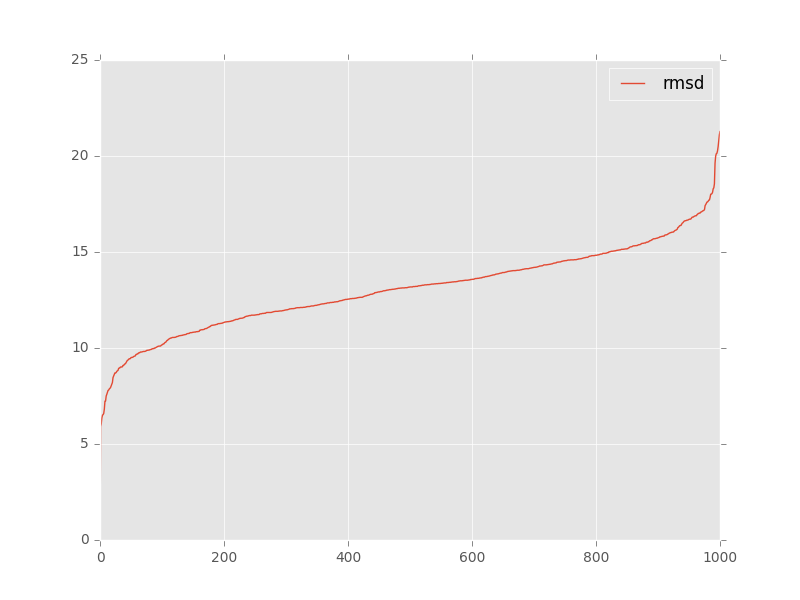

The file beside this chart, header and first rows:
, target, model, rmsd, group_name
0, trna_rpr_x_ref.pdb, tar_a9bc516d-e3da-489d-93ef-5eb20e3f13c3…, 14.52, 
1, trna_rpr_x_ref.pdb, tar_a9bc516d-e3da-489d-93ef-5eb20e3f13c3…, 13.42, 
2, trna_rpr_x_ref.pdb, tar_a9bc516d-e3da-489d-93ef-5eb20e3f13c3…, 13.43, 
3, trna_rpr_x_ref.pdb, tar_a9bc516d-e3da-489d-93ef-5eb20e3f13c3…, 12.16, 
4, trna_rpr_x_ref.pdb, tar_a9bc516d-e3da-489d-93ef-5eb20e3f13c3…, 13.52, 
5, trna_rpr_x_ref.pdb, tar_a9bc516d-e3da-489d-93ef-5eb20e3f13c3…, 12.18, 
6, trna_rpr_x_ref.pdb, tar_a9bc516d-e3da-489d-93ef-5eb20e3f13c3…, 12.21, 
7, trna_rpr_x_ref.pdb, tar_a9bc516d-e3da-489d-93ef-5eb20e3f13c3…, 7.5, 
8, trna_rpr_x_ref.pdb, tar_a9bc516d-e3da-489d-93ef-5eb20e3f13c3…, 13.36, 
9, trna_rpr_x_ref.pdb, tar_a9bc516d-e3da-489d-93ef-5eb20e3f13c3…, 15.74, 
10, trna_rpr_x_ref.pdb, tar_a9bc516d-e3da-489d-93ef-5eb20e3f13c3…, 13.18, 
11, trna_rpr_x_ref.pdb, tar_a9bc516d-e3da-489d-93ef-5eb20e3f13c3…, 15.06, 
12, trna_rpr_x_ref.pdb, tar_a9bc516d-e3da-489d-93ef-5eb20e3f13c3…, 10.52, 
13, trna_rpr_x_ref.pdb, tar_a9bc516d-e3da-489d-93ef-5eb20e3f13c3…, 13.95, 
14, trna_rpr_x_ref.pdb, tar_a9bc516d-e3da-489d-93ef-5eb20e3f13c3…, 13.88, 
15, trna_rpr_x_ref.pdb, tar_a9bc516d-e3da-489d-93ef-5eb20e3f13c3…, 14.47, 
16, trna_rpr_x_ref.pdb, tar_a9bc516d-e3da-489d-93ef-5eb20e3f13c3…, 10.66, 
17, trna_rpr_x_ref.pdb, tar_a9bc516d-e3da-489d-93ef-5eb20e3f13c3…, 12.46, 
18, trna_rpr_x_ref.pdb, tar_a9bc516d-e3da-489d-93ef-5eb20e3f13c3…, 14.13, 
19, trna_rpr_x_ref.pdb, tar_a9bc516d-e3da-489d-93ef-5eb20e3f13c3…, 14.94, 
20, trna_rpr_x_ref.pdb, tar_a9bc516d-e3da-489d-93ef-5eb20e3f13c3…, 12.78, 
21, trna_rpr_x_ref.pdb, tar_a9bc516d-e3da-489d-93ef-5eb20e3f13c3…, 13.86, 
22, trna_rpr_x_ref.pdb, tar_a9bc516d-e3da-489d-93ef-5eb20e3f13c3…, 13.78, 
23, trna_rpr_x_ref.pdb, tar_a9bc516d-e3da-489d-93ef-5eb20e3f13c3…, 13.33, 
24, trna_rpr_x_ref.pdb, tar_a9bc516d-e3da-489d-93ef-5eb20e3f13c3…, 15.11, 
25, trna_rpr_x_ref.pdb, tar_a9bc516d-e3da-489d-93ef-5eb20e3f13c3…, 13.53, 
26, trna_rpr_x_ref.pdb, tar_a9bc516d-e3da-489d-93ef-5eb20e3f13c3…, 16.04, 
27, trna_rpr_x_ref.pdb, tar_a9bc516d-e3da-489d-93ef-5eb20e3f13c3…, 14.66, 
28, trna_rpr_x_ref.pdb, tar_a9bc516d-e3da-489d-93ef-5eb20e3f13c3…, 15.27, 
29, trna_rpr_x_ref.pdb, tar_a9bc516d-e3da-489d-93ef-5eb20e3f13c3…, 14.22, 
30, trna_rpr_x_ref.pdb, tar_a9bc516d-e3da-489d-93ef-5eb20e3f13c3…, 14.62, 
31, trna_rpr_x_ref.pdb, tar_a9bc516d-e3da-489d-93ef-5eb20e3f13c3…, 15.47, 
32, trna_rpr_x_ref.pdb, tar_a9bc516d-e3da-489d-93ef-5eb20e3f13c3…, 11.71, 
33, trna_rpr_x_ref.pdb, tar_a9bc516d-e3da-489d-93ef-5eb20e3f13c3…, 11.16, 
34, trna_rpr_x_ref.pdb, tar_a9bc516d-e3da-489d-93ef-5eb20e3f13c3…, 15.99, 
35, trna_rpr_x_ref.pdb, tar_a9bc516d-e3da-489d-93ef-5eb20e3f13c3…, 13.29, 
36, trna_rpr_x_ref.pdb, tar_a9bc516d-e3da-489d-93ef-5eb20e3f13c3…, 12.57, 
37, trna_rpr_x_ref.pdb, tar_a9bc516d-e3da-489d-93ef-5eb20e3f13c3…, 7.7, 
38, trna_rpr_x_ref.pdb, tar_a9bc516d-e3da-489d-93ef-5eb20e3f13c3…, 11.97, 
39, trna_rpr_x_ref.pdb, tar_a9bc516d-e3da-489d-93ef-5eb20e3f13c3…, 11.71, 
40, trna_rpr_x_ref.pdb, tar_a9bc516d-e3da-489d-93ef-5eb20e3f13c3…, 12.99, 
41, trna_rpr_x_ref.pdb, tar_a9bc516d-e3da-489d-93ef-5eb20e3f13c3…, 14.79, 
42, trna_rpr_x_ref.pdb, tar_a9bc516d-e3da-489d-93ef-5eb20e3f13c3…, 11.27, 
43, trna_rpr_x_ref.pdb, tar_a9bc516d-e3da-489d-93ef-5eb20e3f13c3…, 14.29, 
44, trna_rpr_x_ref.pdb, tar_a9bc516d-e3da-489d-93ef-5eb20e3f13c3…, 11.84, 
45, trna_rpr_x_ref.pdb, tar_a9bc516d-e3da-489d-93ef-5eb20e3f13c3…, 13.62, 
46, trna_rpr_x_ref.pdb, tar_a9bc516d-e3da-489d-93ef-5eb20e3f13c3…, 10.8, 
47, trna_rpr_x_ref.pdb, tar_a9bc516d-e3da-489d-93ef-5eb20e3f13c3…, 14.64, 
48, trna_rpr_x_ref.pdb, tar_a9bc516d-e3da-489d-93ef-5eb20e3f13c3…, 15.12, 
49, trna_rpr_x_ref.pdb, tar_a9bc516d-e3da-489d-93ef-5eb20e3f13c3…, 10.76, 
50, trna_rpr_x_ref.pdb, tar_a9bc516d-e3da-489d-93ef-5eb20e3f13c3…, 9.88, 
51, trna_rpr_x_ref.pdb, tar_a9bc516d-e3da-489d-93ef-5eb20e3f13c3…, 9.97, 
52, trna_rpr_x_ref.pdb, tar_a9bc516d-e3da-489d-93ef-5eb20e3f13c3…, 14.38, 
53, trna_rpr_x_ref.pdb, tar_a9bc516d-e3da-489d-93ef-5eb20e3f13c3…, 16.37, 
54, trna_rpr_x_ref.pdb, tar_a9bc516d-e3da-489d-93ef-5eb20e3f13c3…, 15.37, 
55, trna_rpr_x_ref.pdb, tar_a9bc516d-e3da-489d-93ef-5eb20e3f13c3…, 13.65, 
56, trna_rpr_x_ref.pdb, tar_a9bc516d-e3da-489d-93ef-5eb20e3f13c3…, 15.38, 
57, trna_rpr_x_ref.pdb, tar_a9bc516d-e3da-489d-93ef-5eb20e3f13c3…, 11.91, 
58, trna_rpr_x_ref.pdb, tar_a9bc516d-e3da-489d-93ef-5eb20e3f13c3…, 11.41, 
59, trna_rpr_x_ref.pdb, tar_a9bc516d-e3da-489d-93ef-5eb20e3f13c3…, 14.57, 
... 941 more rows
